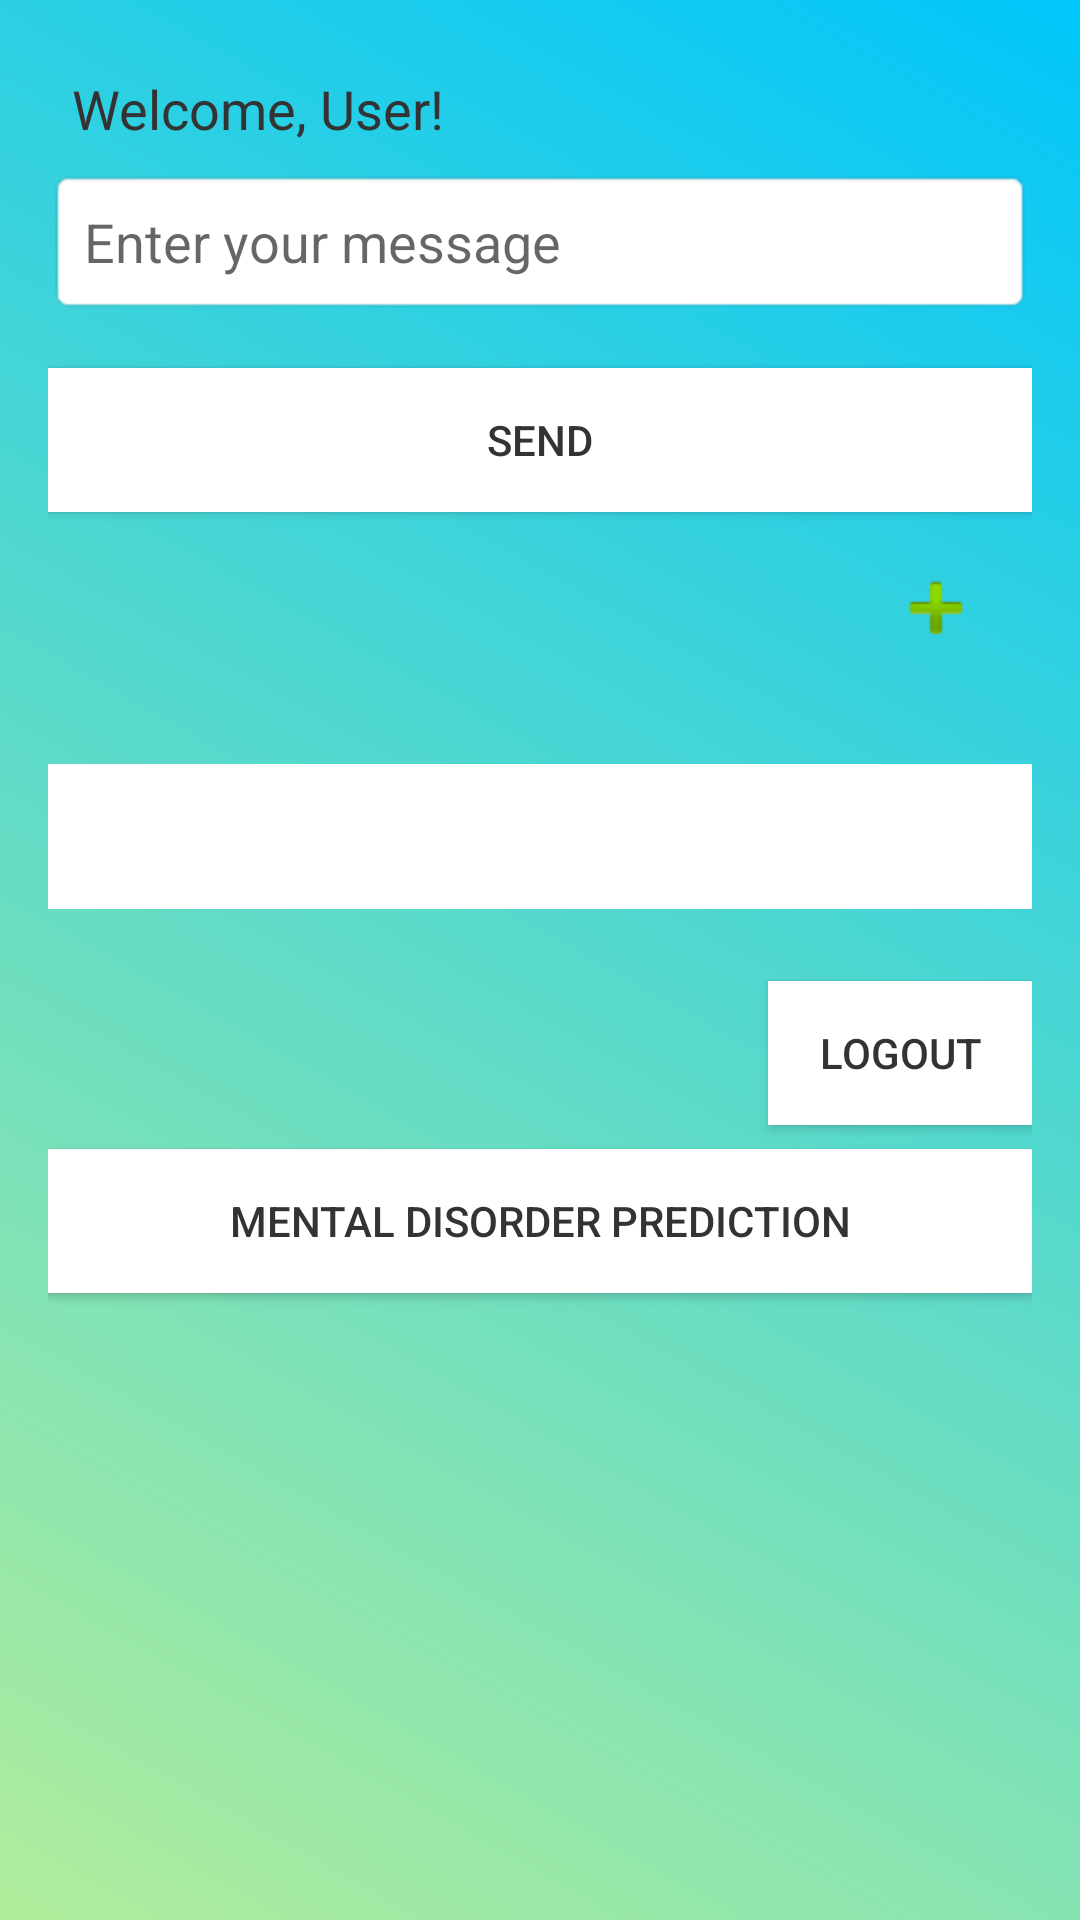

Write the Android layout XML for this screen, with the resource values it uses.
<!-- AndroidManifest.xml: activity theme Theme.AppCompat.Light -->
<!-- res/layout/activity_main.xml -->
<?xml version="1.0" encoding="utf-8"?>
<ScrollView xmlns:android="http://schemas.android.com/apk/res/android"
    xmlns:tools="http://schemas.android.com/tools"
    android:layout_width="match_parent"
    android:layout_height="match_parent"
    tools:context=".MainActivity"
    android:background="@drawable/gradient_background"
    android:fillViewport="true">

    <LinearLayout
        android:layout_width="match_parent"
        android:layout_height="wrap_content"
        android:orientation="vertical"
        android:padding="16dp">

        
        <TextView
            android:id="@+id/welcomeTextView"
            android:layout_width="wrap_content"
            android:layout_height="wrap_content"
            android:text="Welcome, User!"
            android:textColor="@color/textColorLight"
            android:textSize="18sp"
            android:padding="8dp" />

        
        <EditText
            android:id="@+id/inputText"
            android:layout_width="match_parent"
            android:layout_height="wrap_content"
            android:hint="Enter your message"
            android:padding="12dp"
            android:layout_marginBottom="10dp"
            android:background="@android:drawable/editbox_background" />

        
        <Button
            android:id="@+id/sendButton"
            android:layout_width="match_parent"
            android:layout_height="wrap_content"
            android:text="Send"
            android:background="@color/backgroundLight"
            android:textColor="@color/buttonTextColorLight"
            android:layout_marginTop="8dp" />

        
        <androidx.appcompat.widget.AppCompatImageView
            android:id="@+id/fabMoodStress"
            android:layout_width="wrap_content"
            android:layout_height="wrap_content"
            android:layout_gravity="end|bottom"
            android:layout_margin="16dp"
            android:onClick="onFabClick"
            android:src="@android:drawable/ic_input_add" />
        
        <LinearLayout
            android:id="@+id/moodGroup"
            android:layout_width="match_parent"
            android:layout_height="wrap_content"
            android:orientation="vertical"
            android:visibility="gone"
            android:paddingTop="8dp">

            
            <TextView
                android:layout_width="wrap_content"
                android:layout_height="wrap_content"
                android:textColor="@color/textColorLight"
                android:text="Select Mood:" />

            <SeekBar
                android:id="@+id/moodSeekBar"
                android:layout_width="match_parent"
                android:layout_height="wrap_content"
                android:max="4" />

            <TextView
                android:id="@+id/moodValue"
                android:layout_width="wrap_content"
                android:layout_height="wrap_content"
                android:textColor="@color/textColorLight"
                android:text="Mood: Neutral" />

        </LinearLayout>

        
        <LinearLayout
            android:id="@+id/stressGroup"
            android:layout_width="match_parent"
            android:layout_height="wrap_content"
            android:orientation="vertical"
            android:visibility="gone"
            android:paddingTop="8dp">

            
            <TextView
                android:layout_width="wrap_content"
                android:layout_height="wrap_content"
                android:textColor="@color/textColorLight"
                android:text="Select Stress Level:" />

            <SeekBar
                android:id="@+id/stressLevelSeekBar"
                android:layout_width="match_parent"
                android:layout_height="wrap_content"
                android:max="2" />

            <TextView
                android:id="@+id/stressLevelValue"
                android:layout_width="wrap_content"
                android:layout_height="wrap_content"
                android:textColor="@color/textColorLight"
                android:text="Stress Level: Low" />
        </LinearLayout>


        <TextView
            android:id="@+id/outputText"
            android:layout_width="match_parent"
            android:layout_height="wrap_content"
            android:padding="12dp"
            android:textSize="18sp"
            android:textColor="@color/textColorLight"
            android:layout_marginTop="20dp"
            android:background="@color/backgroundLight" />

        
        <androidx.recyclerview.widget.RecyclerView
            android:id="@+id/chatRecyclerView"
            android:layout_width="match_parent"
            android:layout_height="wrap_content"
            android:padding="8dp" />

        
        <Button
            android:id="@+id/logoutButton"
            android:layout_width="wrap_content"
            android:layout_height="wrap_content"
            android:text="Logout"
            android:background="@color/backgroundLight"
            android:textColor="@color/buttonTextColorLight"
            android:layout_gravity="end"
            android:layout_marginTop="8dp" />

        
        <Button
            android:id="@+id/gotoActivity2Button"
            android:layout_width="match_parent"
            android:layout_height="wrap_content"
            android:text="Mental Disorder Prediction"
            android:background="@color/backgroundLight"
            android:textColor="@color/buttonTextColorLight"
            android:layout_marginTop="8dp"/>

        


    </LinearLayout>
</ScrollView>
<!-- resources referenced by this layout -->
<resources>
  <color name="backgroundLight">#FFFFFF</color>
  <color name="buttonTextColorLight">#333333</color>
  <color name="textColorLight">#333333</color>
  <!-- drawable gradient_background (drawable) -->
  <?xml version="1.0" encoding="utf-8"?>
  <shape xmlns:android="http://schemas.android.com/apk/res/android">
      <gradient
          android:angle="45"
          android:startColor="#B1ED9B"
          android:endColor="#00C6FB"
          android:type="linear" />
  </shape>
</resources>
